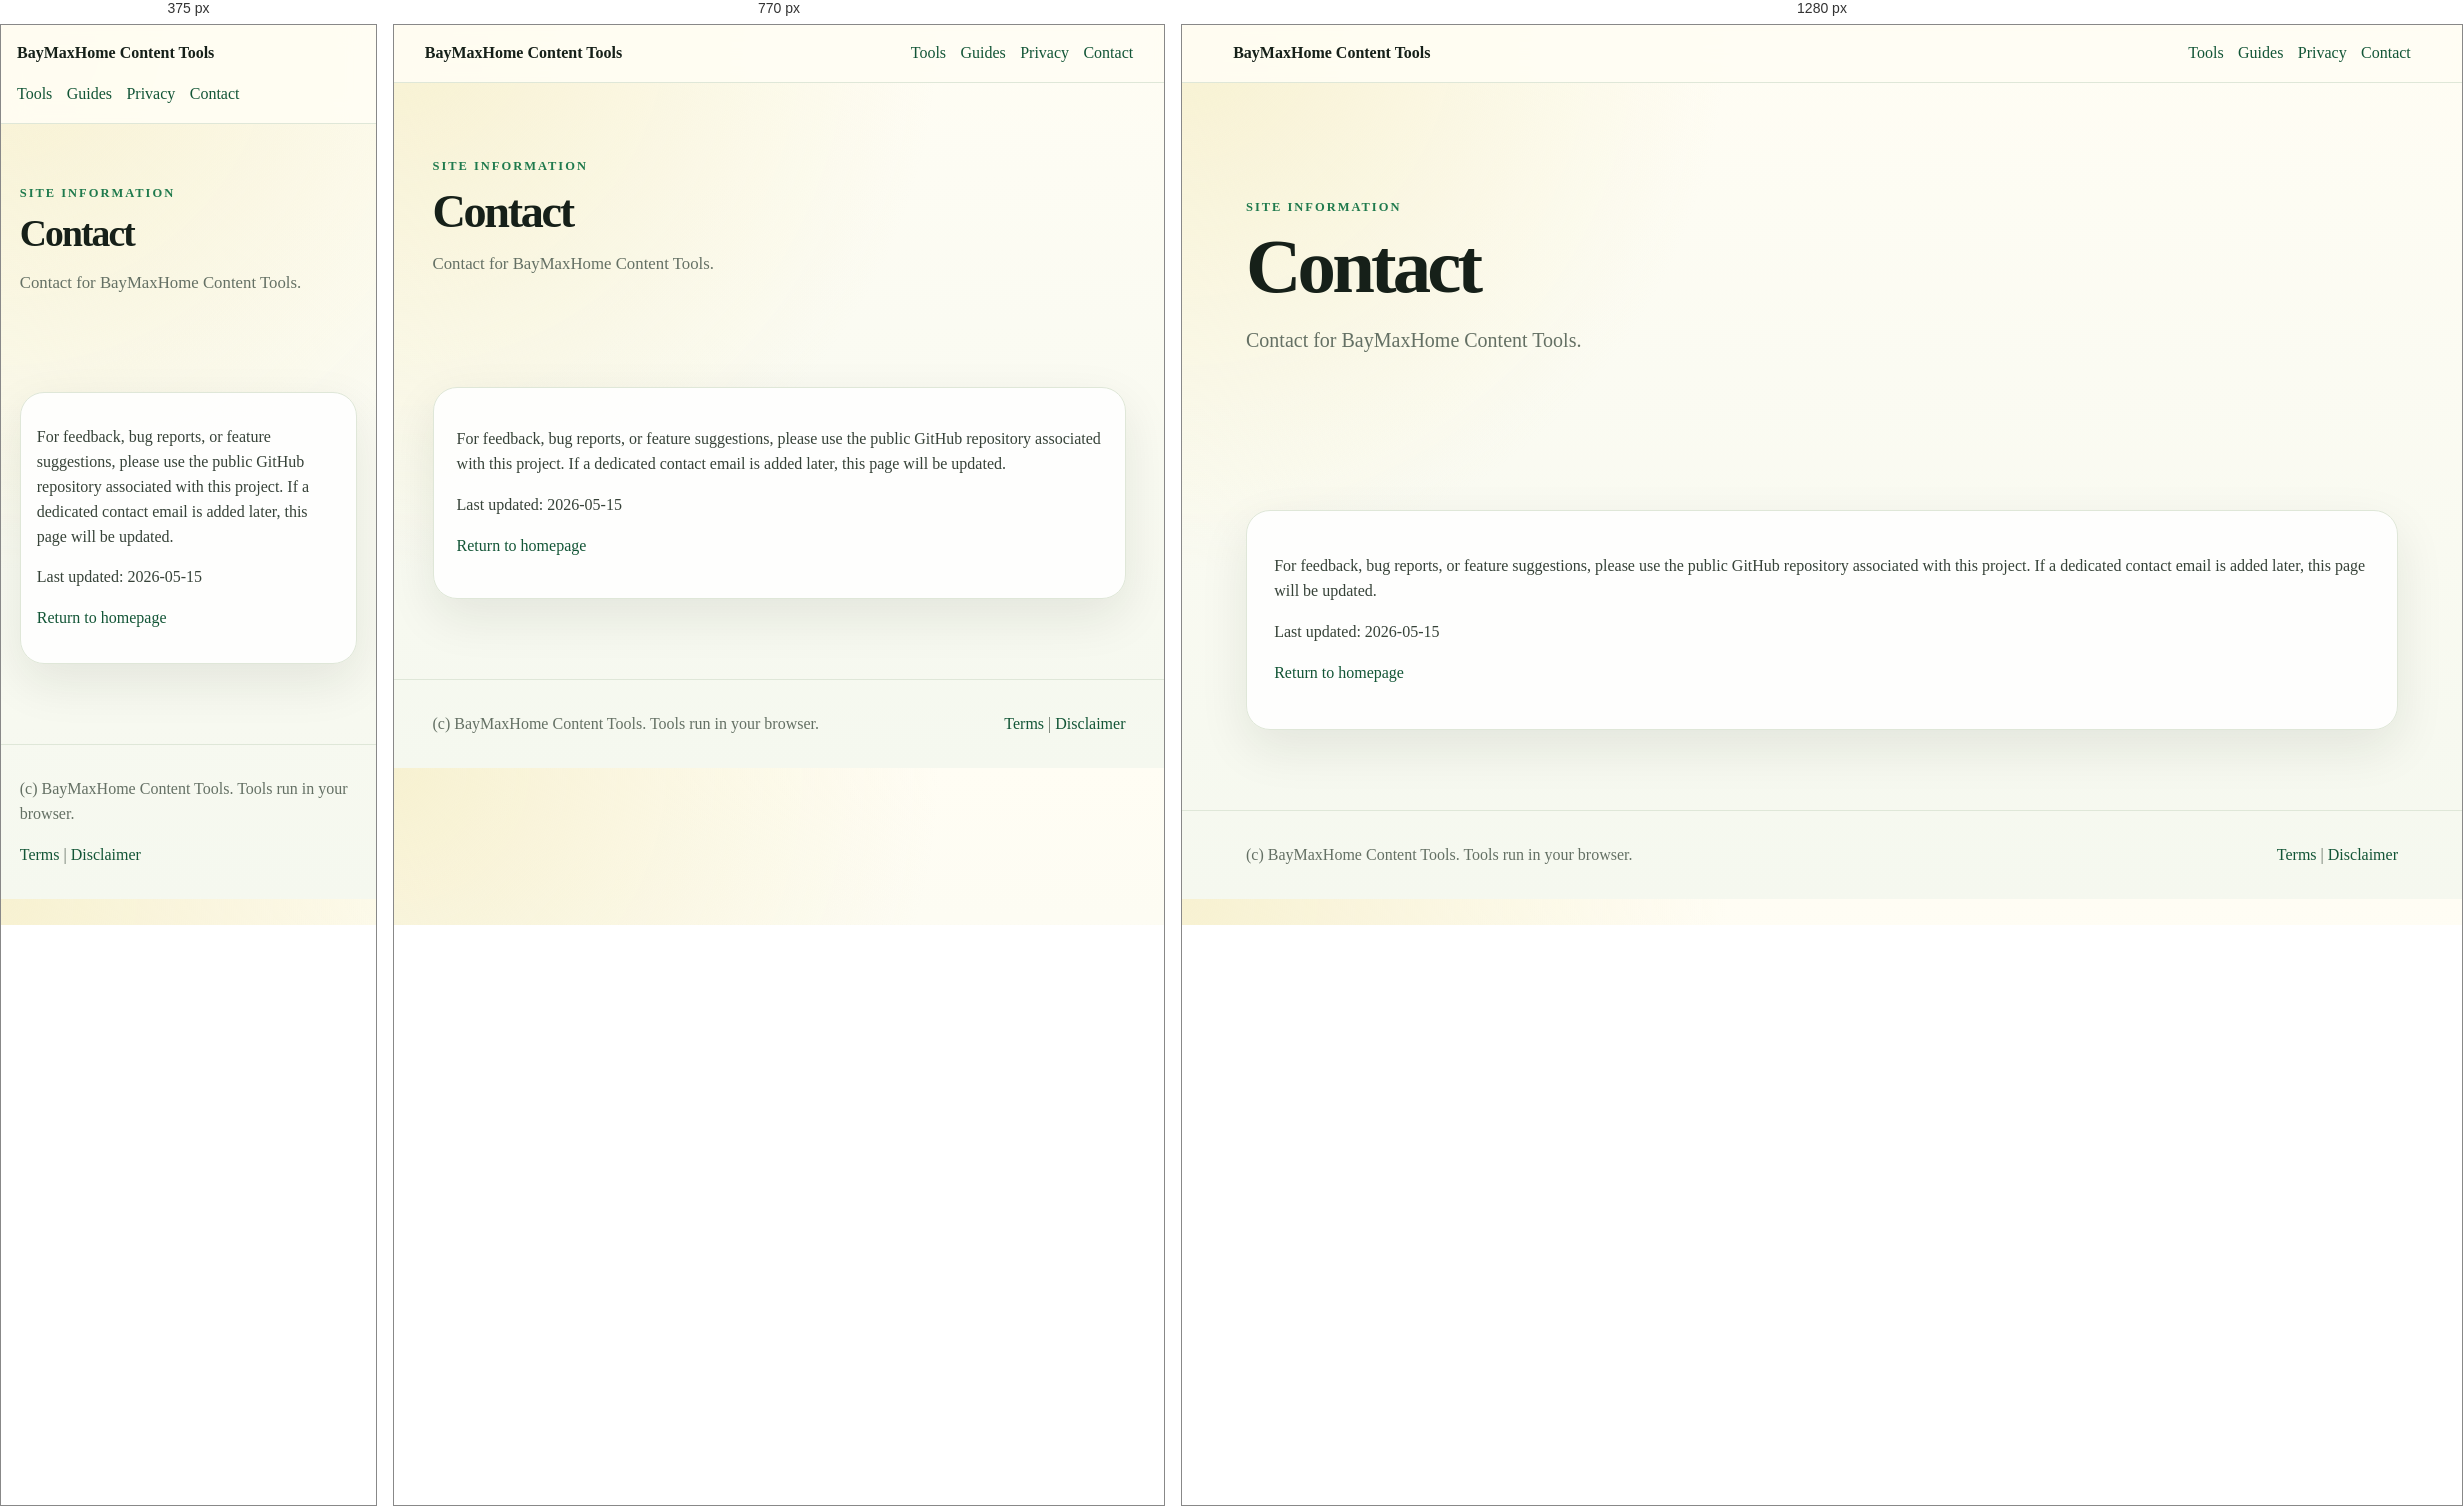
Rendered at 375 px, 770 px and 1280 px, left to right.

<!-- file: index.html -->
<!DOCTYPE html>
<html lang="en">
<head>
  <meta charset="UTF-8">
  <meta name="viewport" content="width=device-width, initial-scale=1.0">
  <title>Contact | BayMaxHome Content Tools</title>
  <meta name="description" content="Contact for BayMaxHome Content Tools.">
  <link rel="canonical" href="https://liaopengdong.github.io/content-tools/contact/">
  <link rel="stylesheet" href="../assets/styles.css">
  <script defer src="../assets/app.js"></script>
</head>
<body>
<header class="topbar">
  <a class="brand" href="../index.html">BayMaxHome Content Tools</a>
  <nav class="topnav">
    <a href="../index.html#tools">Tools</a>
    <a href="../index.html#guides">Guides</a>
    <a href="../privacy-policy/index.html">Privacy</a>
    <a href="../contact/index.html">Contact</a>
  </nav>
</header>
<main><section class="hero"><div><p class="eyebrow">Site information</p><h1>Contact</h1><p class="lead">Contact for BayMaxHome Content Tools.</p></div></section><section class="section"><article class="content-card"><p>For feedback, bug reports, or feature suggestions, please use the public GitHub repository associated with this project. If a dedicated contact email is added later, this page will be updated.</p><p>Last updated: 2026-05-15</p><p><a href="../index.html">Return to homepage</a></p></article></section></main>
<footer class="site-footer">
  <span>(c) <span data-year></span> BayMaxHome Content Tools. Tools run in your browser.</span>
  <span><a href="../terms/index.html">Terms</a> | <a href="../disclaimer/index.html">Disclaimer</a></span>
</footer>
</body>
</html>


/* @media block from styles.css */
@media(max-width:920px){.hero,.calculator-layout,.content{grid-template-columns:1fr}.grid{grid-template-columns:repeat(2,minmax(0,1fr))}}

/* @media block from styles.css */
@media(max-width:620px){.topbar{align-items:flex-start;flex-direction:column}.grid,.form-grid{grid-template-columns:1fr}h1{font-size:2.35rem}}